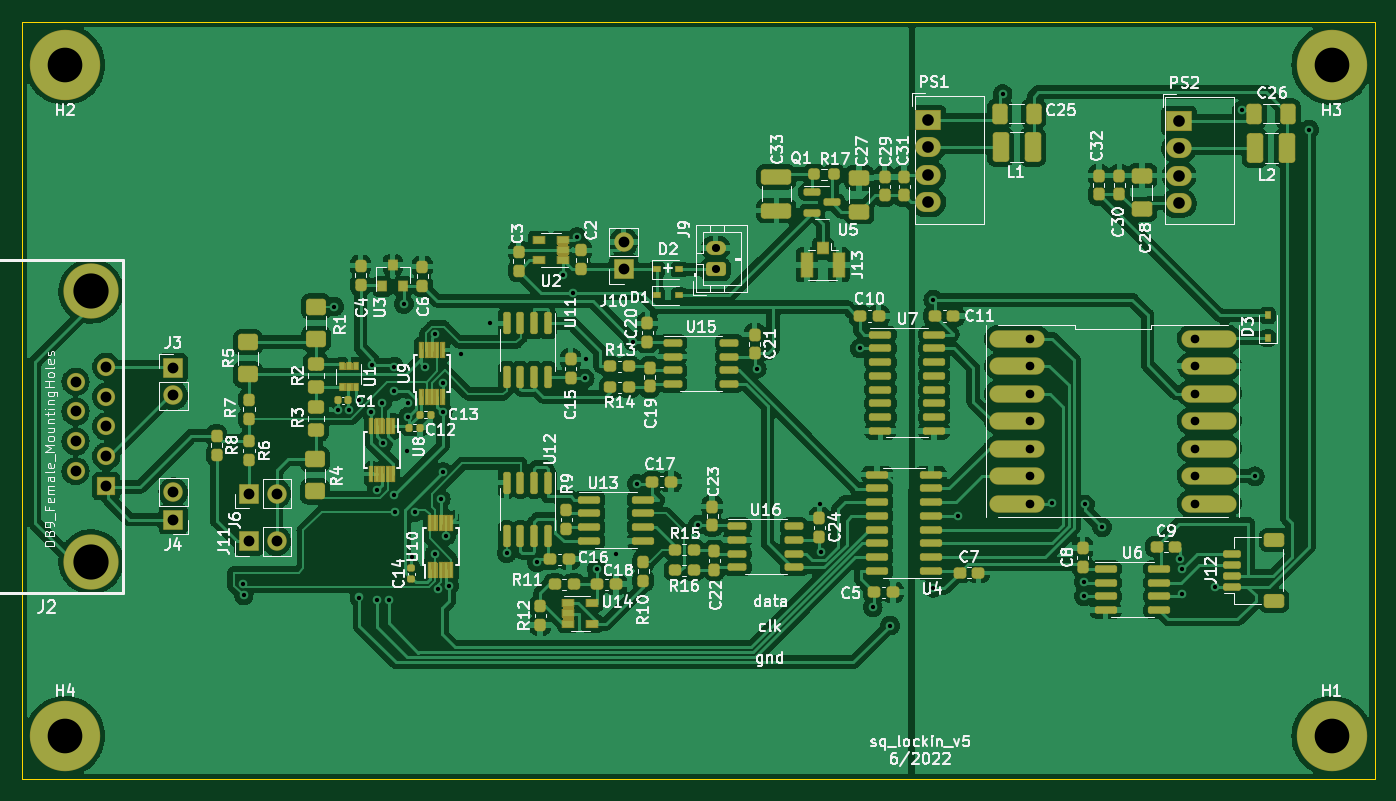
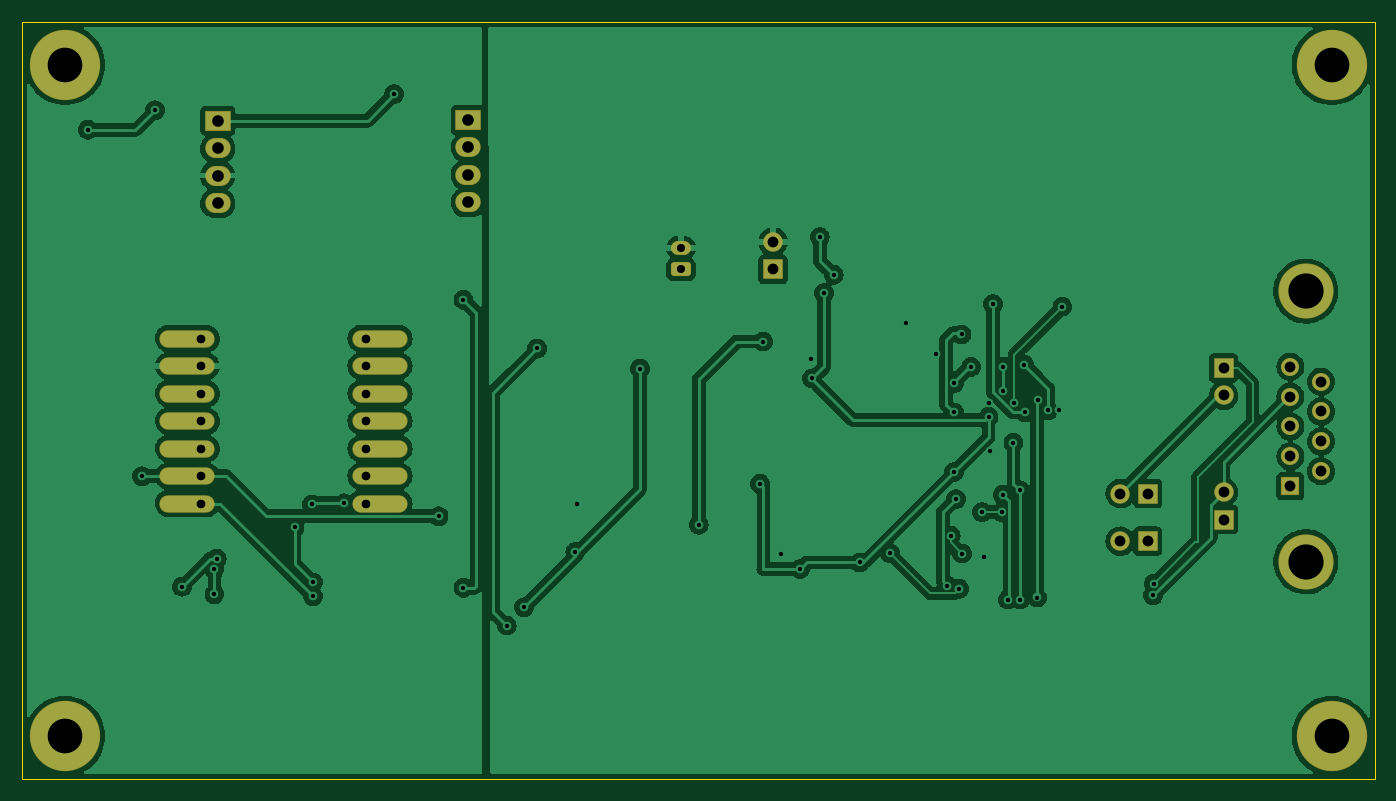
Circuit board: 11 layer files. Board 125.0 x 70.0 mm.
- bottom_copper: sq_lockin_v5-CuBottom.gbr (188583 bytes)
- top_copper: sq_lockin_v5-CuTop.gbr (450364 bytes)
- outline: sq_lockin_v5-EdgeCuts.gbr (697 bytes)
- bottom_mask: sq_lockin_v5-MaskBottom.gbr (3391 bytes)
- top_mask: sq_lockin_v5-MaskTop.gbr (38900 bytes)
- drill: sq_lockin_v5-NPTH.drl (291 bytes)
- drill: sq_lockin_v5-PTH.drl (2588 bytes)
- paste: sq_lockin_v5-PasteBottom.gbr (836 bytes)
- paste: sq_lockin_v5-PasteTop.gbr (12060 bytes)
- bottom_silk: sq_lockin_v5-SilkBottom.gbr (3394 bytes)
- top_silk: sq_lockin_v5-SilkTop.gbr (112929 bytes)

=== bottom_copper: sq_lockin_v5-CuBottom.gbr (188583 bytes, source omitted) ===
=== top_copper: sq_lockin_v5-CuTop.gbr (450364 bytes, source omitted) ===
=== outline: sq_lockin_v5-EdgeCuts.gbr ===
%TF.GenerationSoftware,KiCad,Pcbnew,(6.0.4-0)*%
%TF.CreationDate,2022-07-06T09:33:39-06:00*%
%TF.ProjectId,sq_lockin_v5,73715f6c-6f63-46b6-996e-5f76352e6b69,rev?*%
%TF.SameCoordinates,Original*%
%TF.FileFunction,Profile,NP*%
%FSLAX46Y46*%
G04 Gerber Fmt 4.6, Leading zero omitted, Abs format (unit mm)*
G04 Created by KiCad (PCBNEW (6.0.4-0)) date 2022-07-06 09:33:39*
%MOMM*%
%LPD*%
G01*
G04 APERTURE LIST*
%TA.AperFunction,Profile*%
%ADD10C,0.050000*%
%TD*%
G04 APERTURE END LIST*
D10*
X110000000Y-120000000D02*
X110000000Y-50000000D01*
X235000000Y-50000000D02*
X235000000Y-120000000D01*
X235000000Y-120000000D02*
X110000000Y-120000000D01*
X110000000Y-50000000D02*
X235000000Y-50000000D01*
M02*

=== bottom_mask: sq_lockin_v5-MaskBottom.gbr (3391 bytes, source withheld) ===
=== top_mask: sq_lockin_v5-MaskTop.gbr (38900 bytes, source omitted) ===
=== drill: sq_lockin_v5-NPTH.drl ===
M48
; DRILL file {KiCad (6.0.4-0)} date Wednesday, July 06, 2022 at 09:33:39 AM
; FORMAT={-:-/ absolute / inch / decimal}
; #@! TF.CreationDate,2022-07-06T09:33:39-06:00
; #@! TF.GenerationSoftware,Kicad,Pcbnew,(6.0.4-0)
; #@! TF.FileFunction,NonPlated,1,2,NPTH
FMAT,2
INCH
%
G90
G05
T0
M30

=== drill: sq_lockin_v5-PTH.drl ===
M48
; DRILL file {KiCad (6.0.4-0)} date Wednesday, July 06, 2022 at 09:33:39 AM
; FORMAT={-:-/ absolute / inch / decimal}
; #@! TF.CreationDate,2022-07-06T09:33:39-06:00
; #@! TF.GenerationSoftware,Kicad,Pcbnew,(6.0.4-0)
; #@! TF.FileFunction,Plated,1,2,PTH
FMAT,2
INCH
; #@! TA.AperFunction,Plated,PTH,ViaDrill
T1C0.0157
; #@! TA.AperFunction,Plated,PTH,ComponentDrill
T2C0.0295
; #@! TA.AperFunction,Plated,PTH,ComponentDrill
T3C0.0315
; #@! TA.AperFunction,Plated,PTH,ComponentDrill
T4C0.0394
; #@! TA.AperFunction,Plated,PTH,ComponentDrill
T5C0.0423
; #@! TA.AperFunction,Plated,PTH,ComponentDrill
T6C0.1260
; #@! TA.AperFunction,Plated,PTH,ComponentDrill
T7C0.1280
%
G90
G05
T1
X5.1357Y-4.0127
X5.1378Y-4.0551
X5.4675Y-3.0049
X5.4803Y-3.3819
X5.5197Y-3.3819
X5.5571Y-3.3445
X5.5591Y-4.063
X5.6024Y-3.3898
X5.6063Y-3.2165
X5.622Y-3.6732
X5.622Y-4.0709
X5.6422Y-3.3548
X5.6457Y-3.5
X5.6654Y-4.0709
X5.6844Y-3.3127
X5.685Y-3.2234
X5.685Y-3.689
X5.689Y-3.752
X5.7205Y-2.9961
X5.7323Y-3.5315
X5.7362Y-3.3543
X5.7362Y-3.4055
X5.7516Y-3.9173
X5.7598Y-3.752
X5.7992Y-3.2244
X5.8329Y-3.9033
X5.8346Y-3.1063
X5.8441Y-4.0314
X5.8548Y-3.7052
X5.8622Y-3.3898
X5.8622Y-3.2835
X5.8624Y-3.6065
X5.874Y-3.8386
X5.8858Y-4.0197
X5.9291Y-3.1772
X6.0354Y-3.063
X6.0945Y-3.9016
X6.2047Y-3.9354
X6.2992Y-2.8898
X6.3346Y-2.9557
X6.3504Y-2.752
X6.378Y-3.2661
X6.3819Y-3.1953
X6.4213Y-3.9591
X6.4921Y-3.9055
X6.5551Y-3.1323
X6.5669Y-3.6496
X6.7904Y-3.7988
X7.0039Y-3.2307
X7.2323Y-3.7244
X7.2392Y-3.8972
X7.378Y-3.1575
X7.4252Y-4.0984
X7.4882Y-4.1654
X7.6457Y-2.9803
X7.6457Y-4.0276
X7.7362Y-3.7677
X7.8976Y-2.2323
X8.0787Y-3.7205
X8.1929Y-4.0079
X8.1929Y-4.0591
X8.1969Y-3.7244
X8.2598Y-3.8071
X8.5426Y-3.9222
X8.5512Y-3.9606
X8.5512Y-4.0512
X8.6693Y-4.0236
X8.7677Y-2.2913
X8.815Y-3.622
X9.0118Y-2.3622
T2
X6.8543Y-2.7913
X6.8543Y-2.8701
T3
X7.9992Y-3.1213
X7.9992Y-3.2213
X7.9992Y-3.3213
X7.9992Y-3.4213
X7.9992Y-3.5213
X7.9992Y-3.6213
X7.9992Y-3.7213
X8.5992Y-3.1213
X8.5992Y-3.2213
X8.5992Y-3.3213
X8.5992Y-3.4213
X8.5992Y-3.5213
X8.5992Y-3.6213
X8.5992Y-3.7213
T4
X4.5268Y-3.278
X4.5268Y-3.3866
X4.5268Y-3.4953
X4.5268Y-3.6039
X4.6386Y-3.2236
X4.6386Y-3.3323
X4.6386Y-3.4409
X4.6386Y-3.5496
X4.6386Y-3.6583
X4.8819Y-3.2283
X4.8819Y-3.3283
X4.8819Y-3.6795
X4.8819Y-3.7795
X5.1575Y-3.685
X5.1575Y-3.8583
X5.2575Y-3.685
X5.2575Y-3.8583
X6.5197Y-2.7701
X6.5197Y-2.8701
T5
X7.6282Y-2.3265
X7.6282Y-2.4265
X7.6282Y-2.5265
X7.6282Y-2.6265
X8.5394Y-2.3291
X8.5394Y-2.4291
X8.5394Y-2.5291
X8.5394Y-2.6291
T6
X4.4882Y-2.126
X4.4882Y-4.5669
X9.0945Y-2.126
X9.0945Y-4.5669
T7
X4.5827Y-2.9488
X4.5827Y-3.9331
T0
M30

=== paste: sq_lockin_v5-PasteBottom.gbr ===
%TF.GenerationSoftware,KiCad,Pcbnew,(6.0.4-0)*%
%TF.CreationDate,2022-07-06T09:33:38-06:00*%
%TF.ProjectId,sq_lockin_v5,73715f6c-6f63-46b6-996e-5f76352e6b69,rev?*%
%TF.SameCoordinates,Original*%
%TF.FileFunction,Paste,Bot*%
%TF.FilePolarity,Positive*%
%FSLAX46Y46*%
G04 Gerber Fmt 4.6, Leading zero omitted, Abs format (unit mm)*
G04 Created by KiCad (PCBNEW (6.0.4-0)) date 2022-07-06 09:33:38*
%MOMM*%
%LPD*%
G01*
G04 APERTURE LIST*
%ADD10C,5.000000*%
%ADD11R,1.575000X1.575000*%
%ADD12C,1.575000*%
G04 APERTURE END LIST*
D10*
%TO.C,J2*%
X116400000Y-74900000D03*
X116400000Y-99900000D03*
D11*
X117820000Y-92920000D03*
D12*
X117820000Y-90160000D03*
X117820000Y-87400000D03*
X117820000Y-84640000D03*
X117820000Y-81880000D03*
X114980000Y-91540000D03*
X114980000Y-88780000D03*
X114980000Y-86020000D03*
X114980000Y-83260000D03*
%TD*%
M02*

=== paste: sq_lockin_v5-PasteTop.gbr (12060 bytes, source omitted) ===
=== bottom_silk: sq_lockin_v5-SilkBottom.gbr (3394 bytes, source withheld) ===
=== top_silk: sq_lockin_v5-SilkTop.gbr (112929 bytes, source omitted) ===
